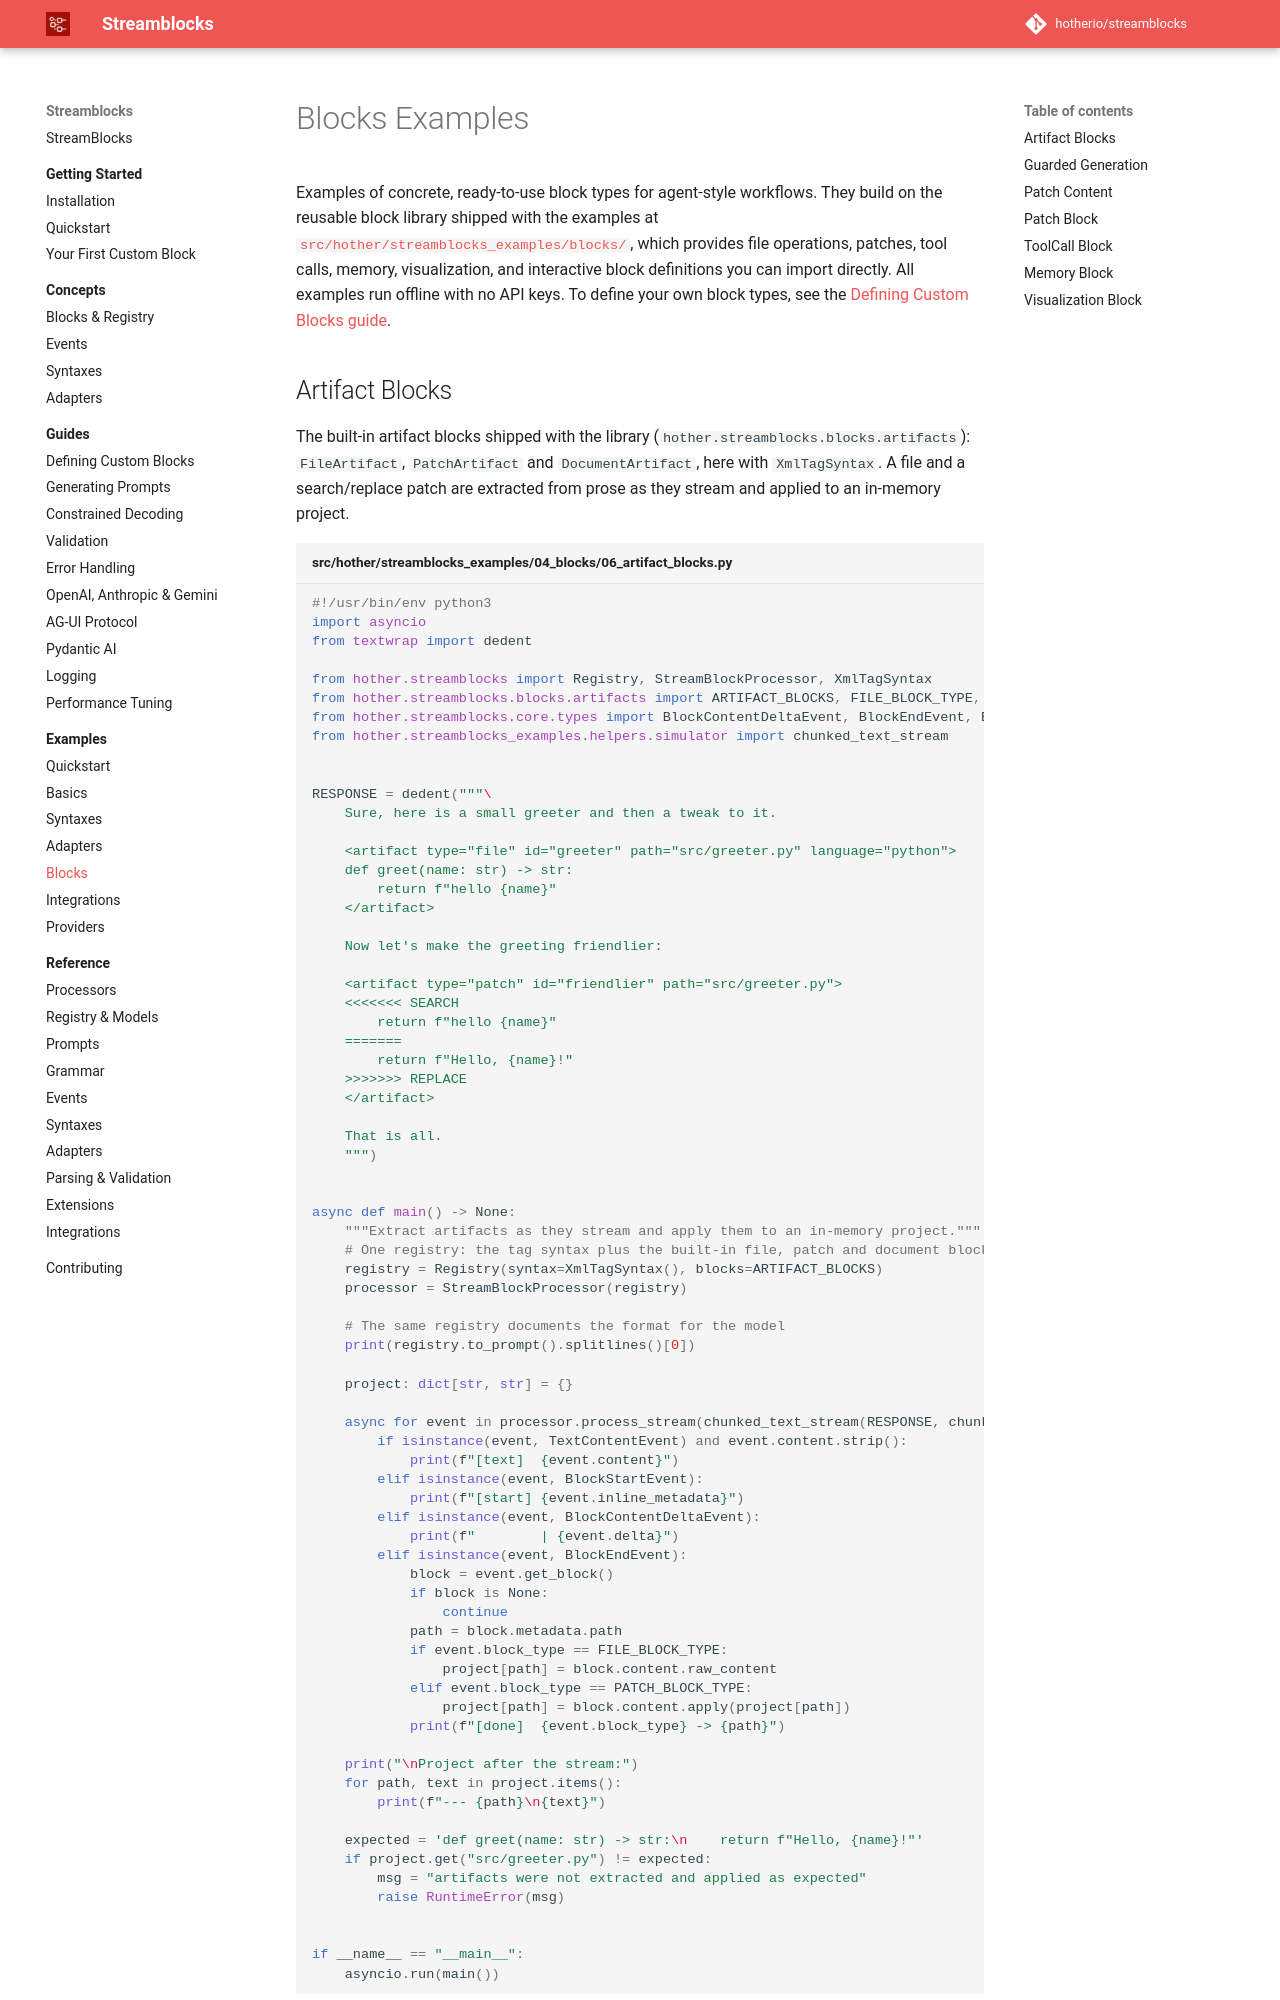

repository: hotherio/streamblocks · page: v0.10/examples/blocks/index.html · generator: mkdocs

# Blocks Examples

Examples of concrete, ready-to-use block types for agent-style workflows. They build on the reusable block library shipped with the examples at [`src/hother/streamblocks_examples/blocks/`](https://github.com/hotherio/streamblocks/tree/main/src/hother/streamblocks_
